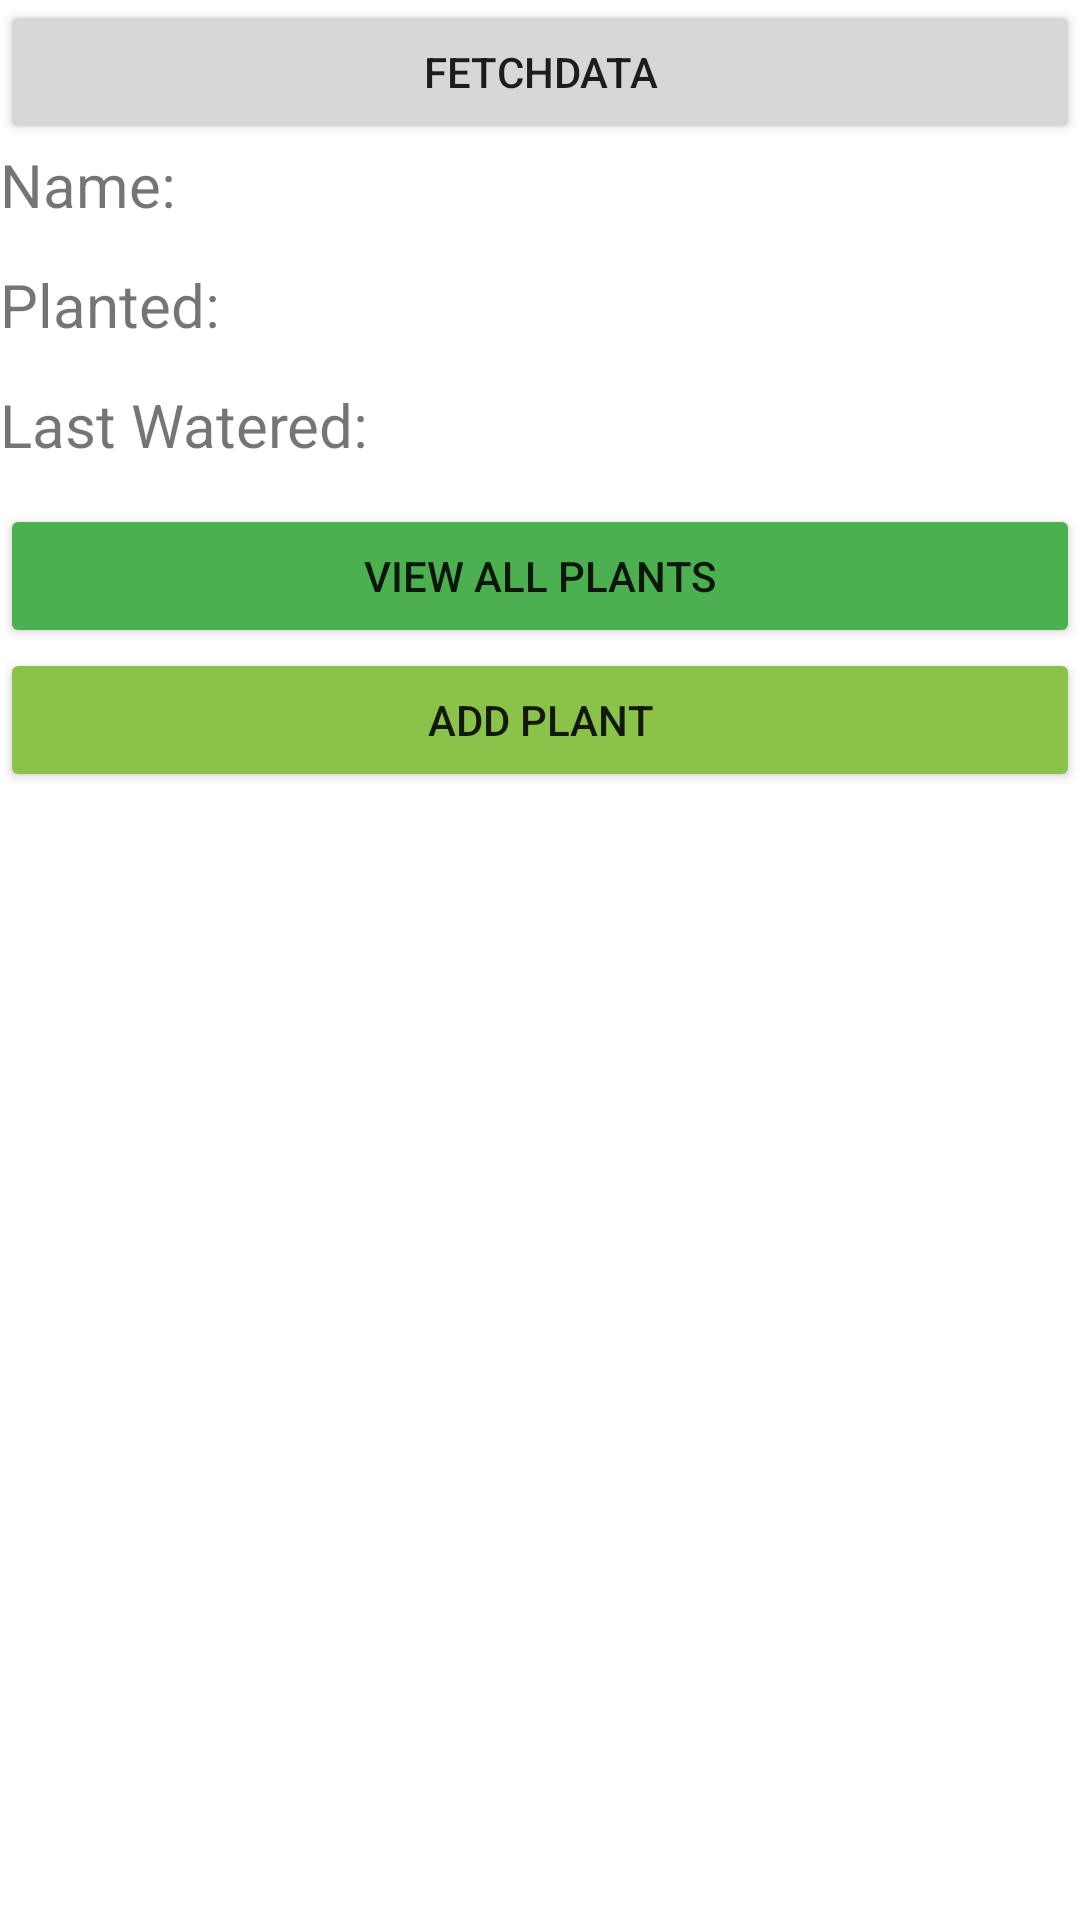

This screen was rendered from an Android layout file. Write that file and the resources it references.
<!-- AndroidManifest.xml: application theme Theme.SQL_Example -->
<!-- res/layout/activity_main.xml -->
<?xml version="1.0" encoding="utf-8"?>
<LinearLayout xmlns:android="http://schemas.android.com/apk/res/android"
    xmlns:app="http://schemas.android.com/apk/res-auto"
    xmlns:tools="http://schemas.android.com/tools"
    android:layout_width="match_parent"
    android:layout_height="match_parent"
    android:orientation="vertical"
    tools:context=".MainActivity">

    <Button
        android:id="@+id/fetchData"
        android:layout_width="match_parent"
        android:layout_height="wrap_content"
        android:text="fetchData" />

    <LinearLayout
        android:layout_width="match_parent"
        android:layout_height="40dp"
        android:orientation="horizontal">

        <TextView
            android:id="@+id/NameSign"
            android:layout_width="100dp"
            android:layout_height="wrap_content"
            android:layout_weight="1"
            android:text="Name:"
            android:textSize="20sp" />

        <TextView
            android:id="@+id/addName"
            android:layout_width="wrap_content"
            android:layout_height="wrap_content"
            android:layout_weight="6"
            android:textSize="20sp" />

    </LinearLayout>

    <LinearLayout
        android:layout_width="match_parent"
        android:layout_height="40dp"
        android:orientation="horizontal">

        <TextView
            android:id="@+id/PlantedSign"
            android:layout_width="100dp"
            android:layout_height="wrap_content"
            android:layout_weight="1"
            android:text="Planted:"
            android:textSize="20sp" />

        <TextView
            android:id="@+id/DisplayPlanted"
            android:layout_width="wrap_content"
            android:layout_height="wrap_content"
            android:layout_weight="6"
            android:textSize="20sp" />
    </LinearLayout>

    <LinearLayout
        android:layout_width="match_parent"
        android:layout_height="40dp"
        android:orientation="horizontal">

        <TextView
            android:id="@+id/WateredSign"
            android:layout_width="100dp"
            android:layout_height="wrap_content"
            android:layout_weight="1"
            android:text="Last Watered:"
            android:textSize="20sp" />

        <TextView
            android:id="@+id/DisplayWatered"
            android:layout_width="wrap_content"
            android:layout_height="wrap_content"
            android:layout_weight="6"
            android:textSize="20sp" />
    </LinearLayout>

    <Button
        android:id="@+id/goToSearch"
        android:layout_width="match_parent"
        android:layout_height="wrap_content"
        android:backgroundTint="#4CAF50"
        android:text="View All Plants"
        app:rippleColor="#4CAF50" />

    <Button
        android:id="@+id/goToAddPlant"
        android:layout_width="match_parent"
        android:layout_height="wrap_content"
        android:backgroundTint="#8BC34A"
        android:text="Add Plant" />

</LinearLayout>
<!-- resources referenced by this layout -->
<resources>
  <style name="Theme.SQL_Example" parent="Theme.MaterialComponents.DayNight.NoActionBar">
          
          <item name="colorPrimary">@color/purple_500</item>
          <item name="colorPrimaryVariant">@color/purple_700</item>
          <item name="colorOnPrimary">@color/white</item>
          
          <item name="colorSecondary">@color/teal_200</item>
          <item name="colorSecondaryVariant">@color/teal_700</item>
          <item name="colorOnSecondary">@color/black</item>
          
          <item name="android:statusBarColor" tools:targetApi="l">?attr/colorPrimaryVariant</item>
          
      </style>
  <!-- not gathered from this repository: default colours our renderer supplied (Android Studio template values) -->
  <color name="purple_500">#FF6200EE</color>
  <color name="purple_700">#FF3700B3</color>
  <color name="teal_200">#FF03DAC5</color>
  <color name="teal_700">#FF018786</color>
  <color name="black">#FF000000</color>
  <color name="white">#FFFFFFFF</color>
</resources>
